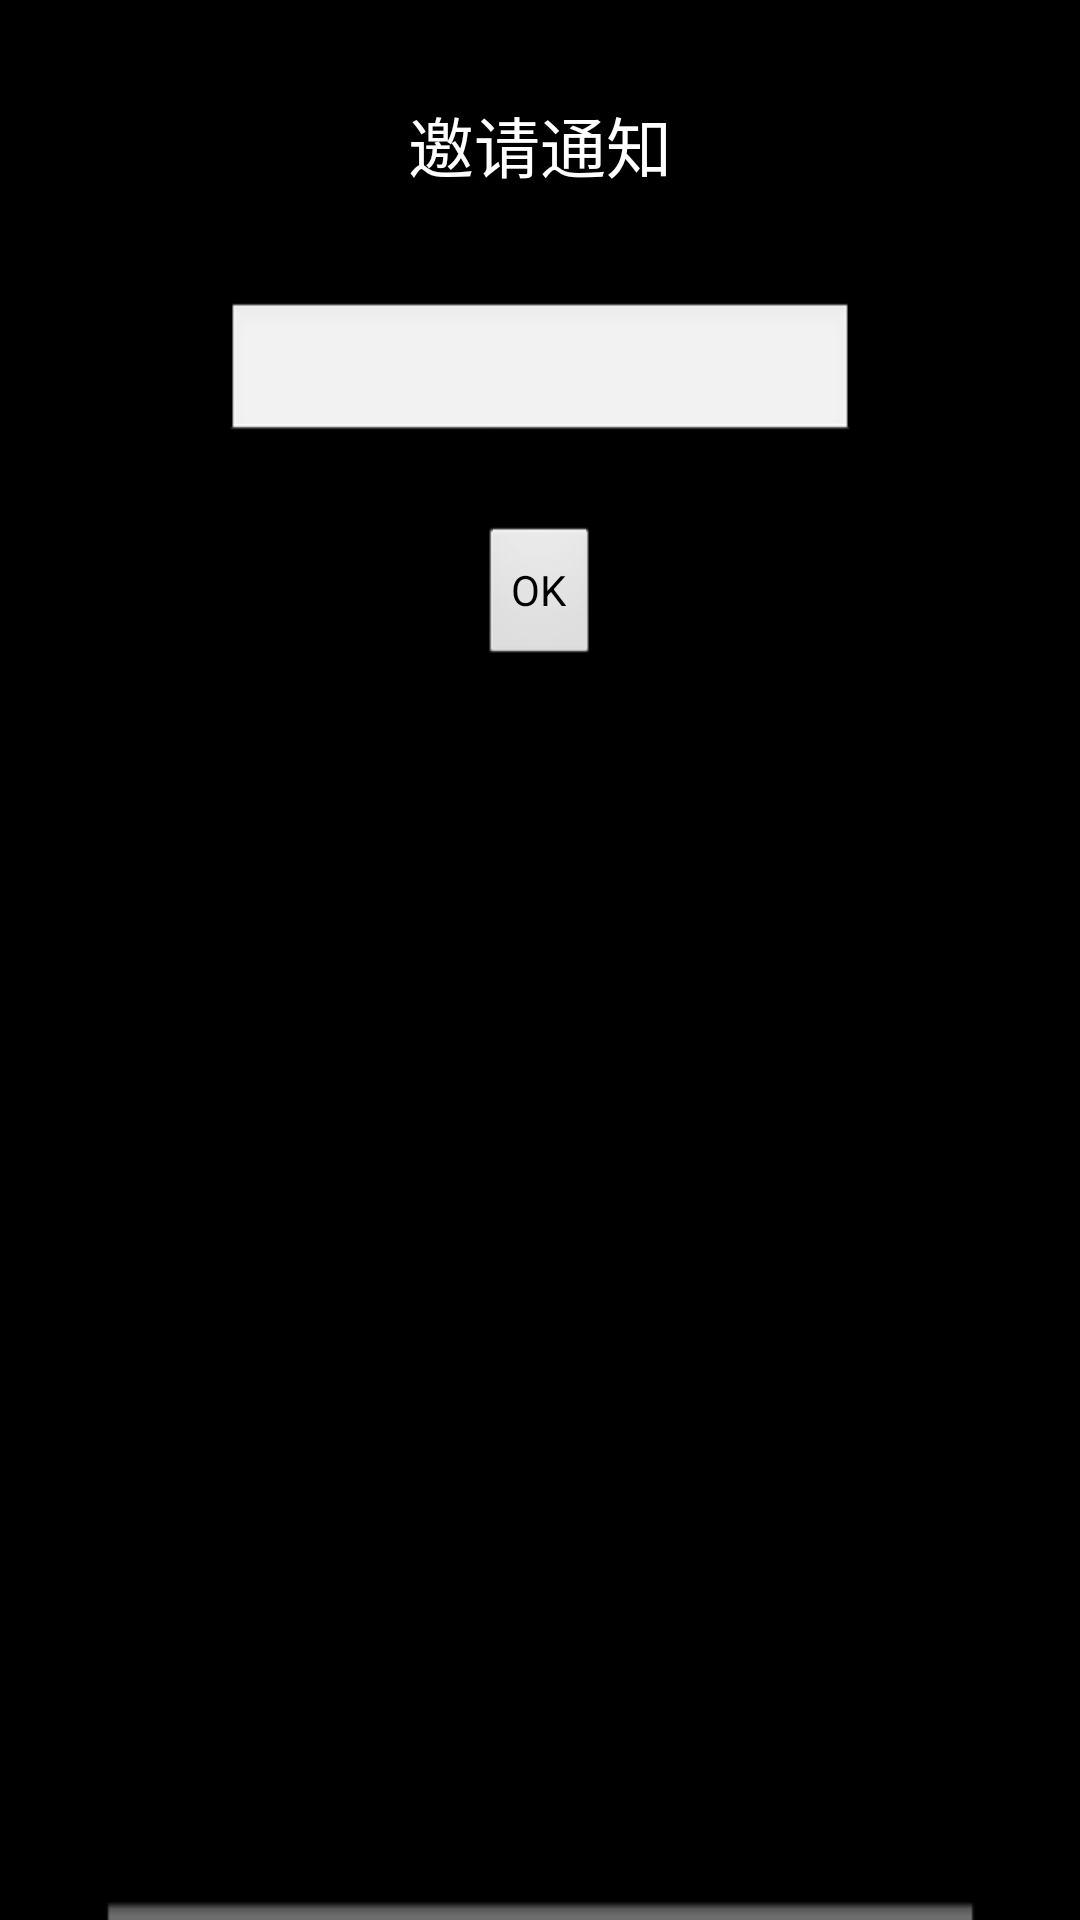

Reconstruct the res/layout file that produces this screen, plus the resources it refers to.
<!-- AndroidManifest.xml: application theme android:Theme.NoTitleBar.Fullscreen -->
<!-- res/layout/dlg_input_ipcam.xml -->
<RelativeLayout xmlns:android="http://schemas.android.com/apk/res/android"
    xmlns:tools="http://schemas.android.com/tools"
    android:layout_width="wrap_content"
    android:layout_height="wrap_content"
    android:background="@drawable/a07"
    tools:context="com.app.boysrun.BluActivity" >

    <RelativeLayout
        android:id="@+id/RL"
        android:layout_width="match_parent"
        android:layout_height="match_parent" >

        <Button
            android:id="@+id/btn_ok"
            android:layout_width="wrap_content"
            android:layout_height="wrap_content"
            android:layout_alignParentTop="true"
            android:layout_centerHorizontal="true"
            android:layout_marginTop="175dp"
            android:text="OK" />

        <TextView
            android:id="@+id/msg"
            android:layout_width="wrap_content"
            android:layout_height="wrap_content"
            android:layout_alignParentTop="true"
            android:layout_centerHorizontal="true"
            android:layout_marginTop="32dp"
            android:text="邀请通知"
            android:textAppearance="?android:attr/textAppearanceLarge" />

        <EditText
            android:id="@+id/edit1"
            android:layout_width="wrap_content"
            android:layout_height="wrap_content"
            android:layout_below="@+id/msg"
            android:layout_centerHorizontal="true"
            android:layout_marginTop="36dp"
            android:ems="10" />

    </RelativeLayout>

</RelativeLayout>
<!-- resources referenced by this layout -->
<resources>
  <!-- drawable a07: png bitmap (drawable-hdpi, 3759 bytes) -->
</resources>
